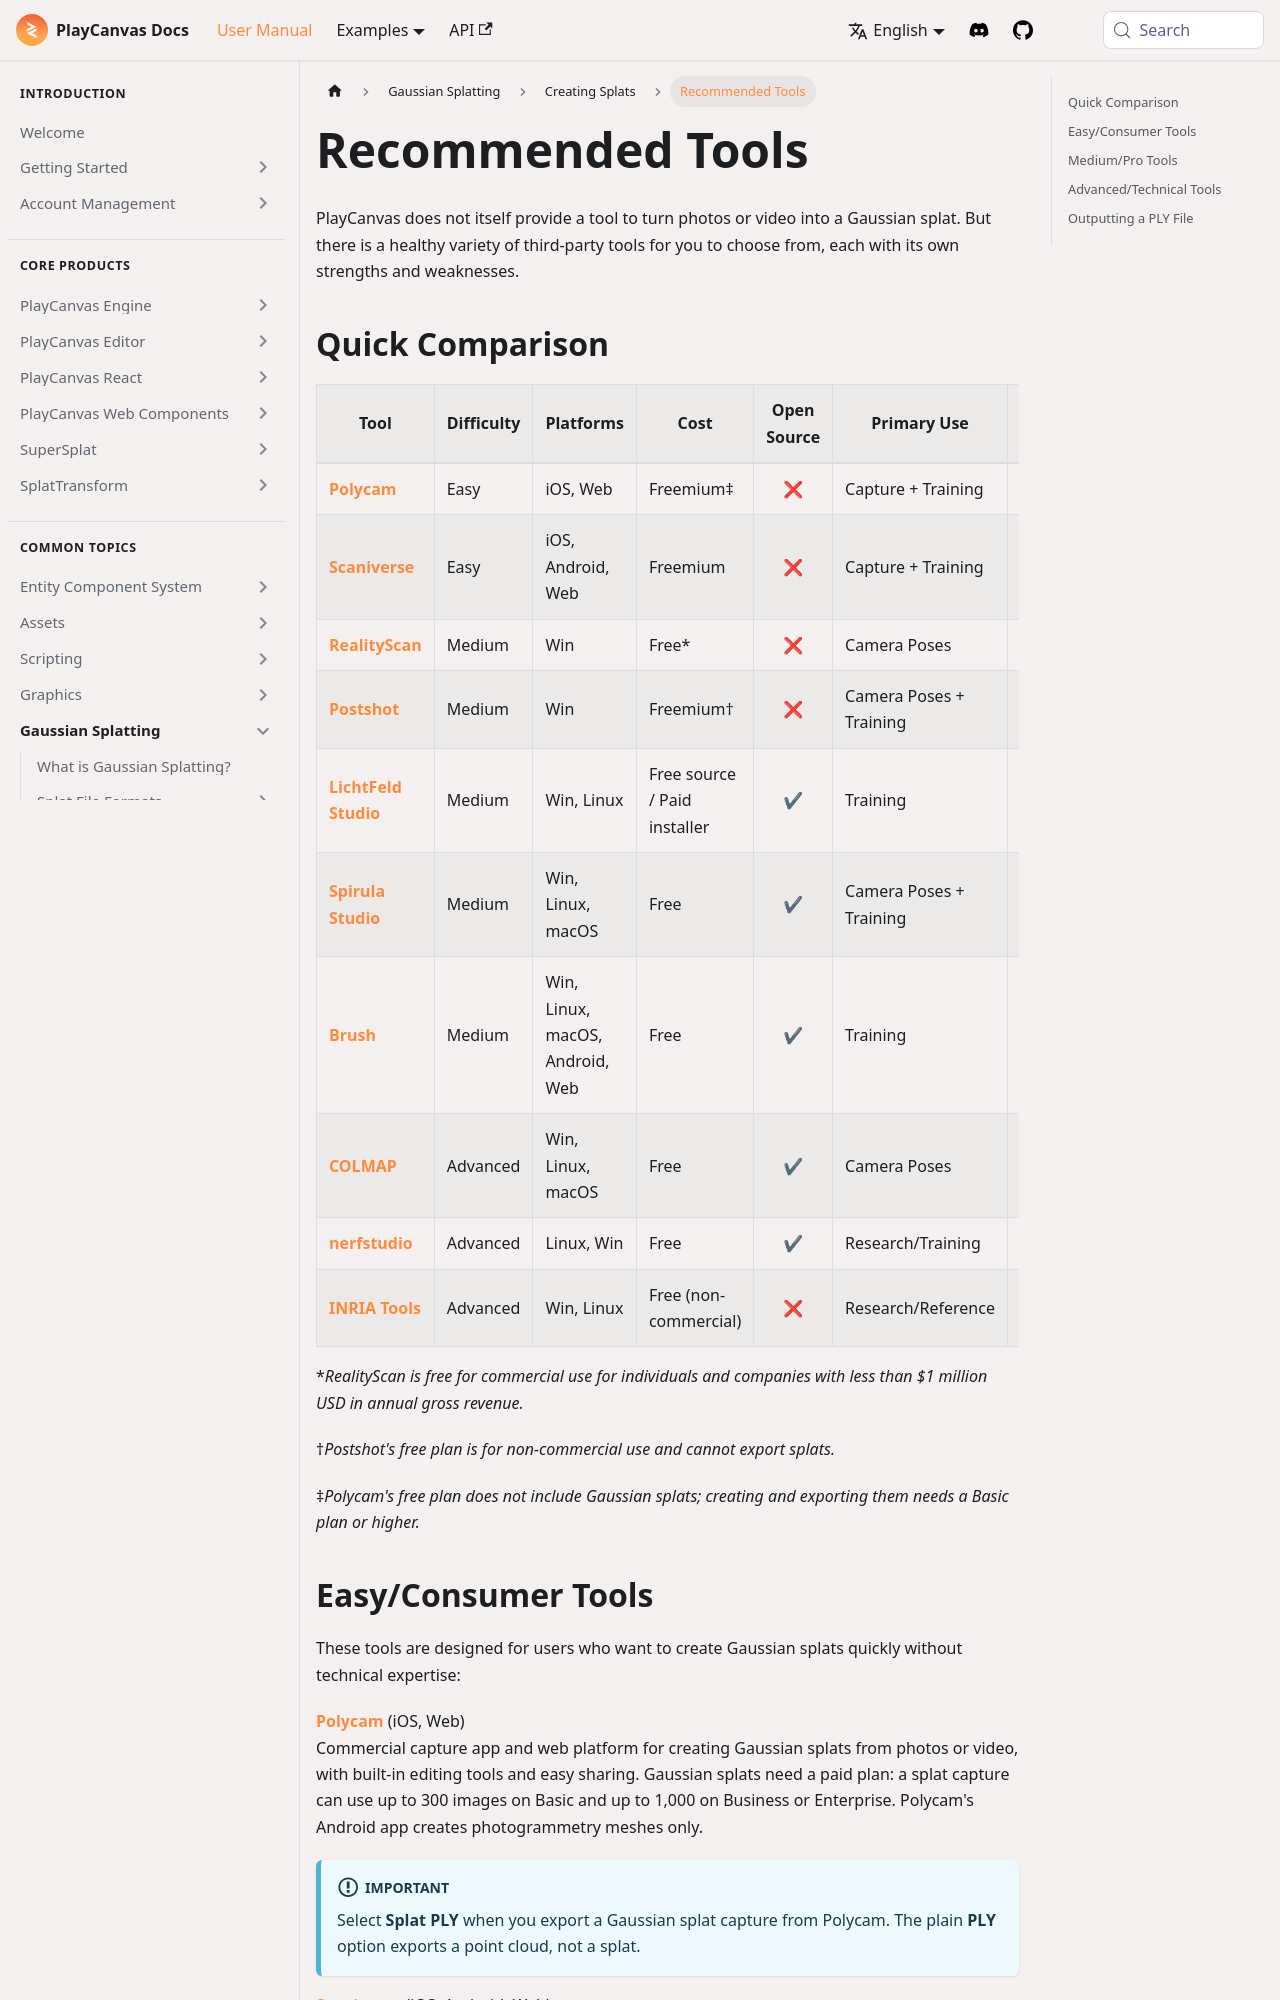

repository: playcanvas/developer-site · page: user-manual/gaussian-splatting/creating/recommended-tools/index.html · generator: docusaurus

---
title: Recommended Tools
description: "Third-party tools to train and export Gaussian splats: comparison table, capture apps, and research pipelines PlayCanvas does not ship."
---

PlayCanvas does not itself provide a tool to turn photos or video into a Gaussian splat. But there is a healthy variety of third-party tools for you to choose from, each with its own strengths and weaknesses.

## Quick Comparison

| Tool | Difficulty | Platforms | Cost | Open Source | Primary Use | Requirements |
|------|------------|-----------|------| :-----: |-------------|--------------|
| [**Polycam**](https://poly.cam/) | Easy | iOS, Web | Freemium‡ | ❌ | Capture + Training | Mobile device |
| [**Scaniverse**](https://scaniverse.com/) | Easy | iOS, Android, Web | Freemium | ❌ | Capture + Training | Mobile device |
| [**RealityScan**](https://www.realityscan.com/) | Medium | Win | Free* | ❌ | Camera Poses | |
| [**Postshot**](https://www.jawset.com/) | Medium | Win | Freemium† | ❌ | Camera Poses + Training | CUDA GPU |
| [**LichtFeld Studio**](https://lichtfeld.io/) | Medium | Win, Linux | Free source / Paid installer | ✔ | Training | CUDA GPU |
| [**Spirula Studio**](https://github.com/harry7557558/spirula-studio) | Medium | Win, Linux, macOS | Free | ✔ | Camera Poses + Training | |
| [**Brush**](https://github.com/ArthurBrussee/brush) | Medium | Win, Linux, macOS, Android, Web | Free | ✔ | Training | |
| [**COLMAP**](https://colmap.github.io/) | Advanced | Win, Linux, macOS | Free | ✔ | Camera Poses | |
| [**nerfstudio**](https://docs.nerf.studio/) | Advanced | Linux, Win | Free | ✔ | Research/Training | CUDA GPU |
| [**INRIA Tools**](https://repo-sam.inria.fr/fungraph/3d-gaussian-splatting/) | Advanced | Win, Linux | Free (non-commercial) | ❌ | Research/Reference | CUDA GPU |

*_RealityScan is free for commercial use for individuals and companies with less than $1 million USD in annual gross revenue._

†_Postshot's free plan is for non-commercial use and cannot export splats._

‡_Polycam's free plan does not include Gaussian splats; creating and exporting them needs a Basic plan or higher._

## Easy/Consumer Tools

These tools are designed for users who want to create Gaussian splats quickly without technical expertise:

[**Polycam**](https://poly.cam/) (iOS, Web)  
Commercial capture app and web platform for creating Gaussian splats from photos or video, with built-in editing tools and easy sharing. Gaussian splats need a paid plan: a splat capture can use up to 300 images on Basic and up to 1,000 on Business or Enterprise. Polycam's Android app creates photogrammetry meshes only.

:::important

Select **Splat PLY** when you export a Gaussian splat capture from Polycam. The plain **PLY** option exports a point cloud, not a splat.

:::

[**Scaniverse**](https://scaniverse.com/) (iOS, Android, Web)  
Capture app from Niantic Spatial that trains Gaussian splats on the device itself, with unlimited on-device capture and processing on the free tier. Paid plans add cloud processing, including splats from 360° camera video. Exports splats as PLY.
